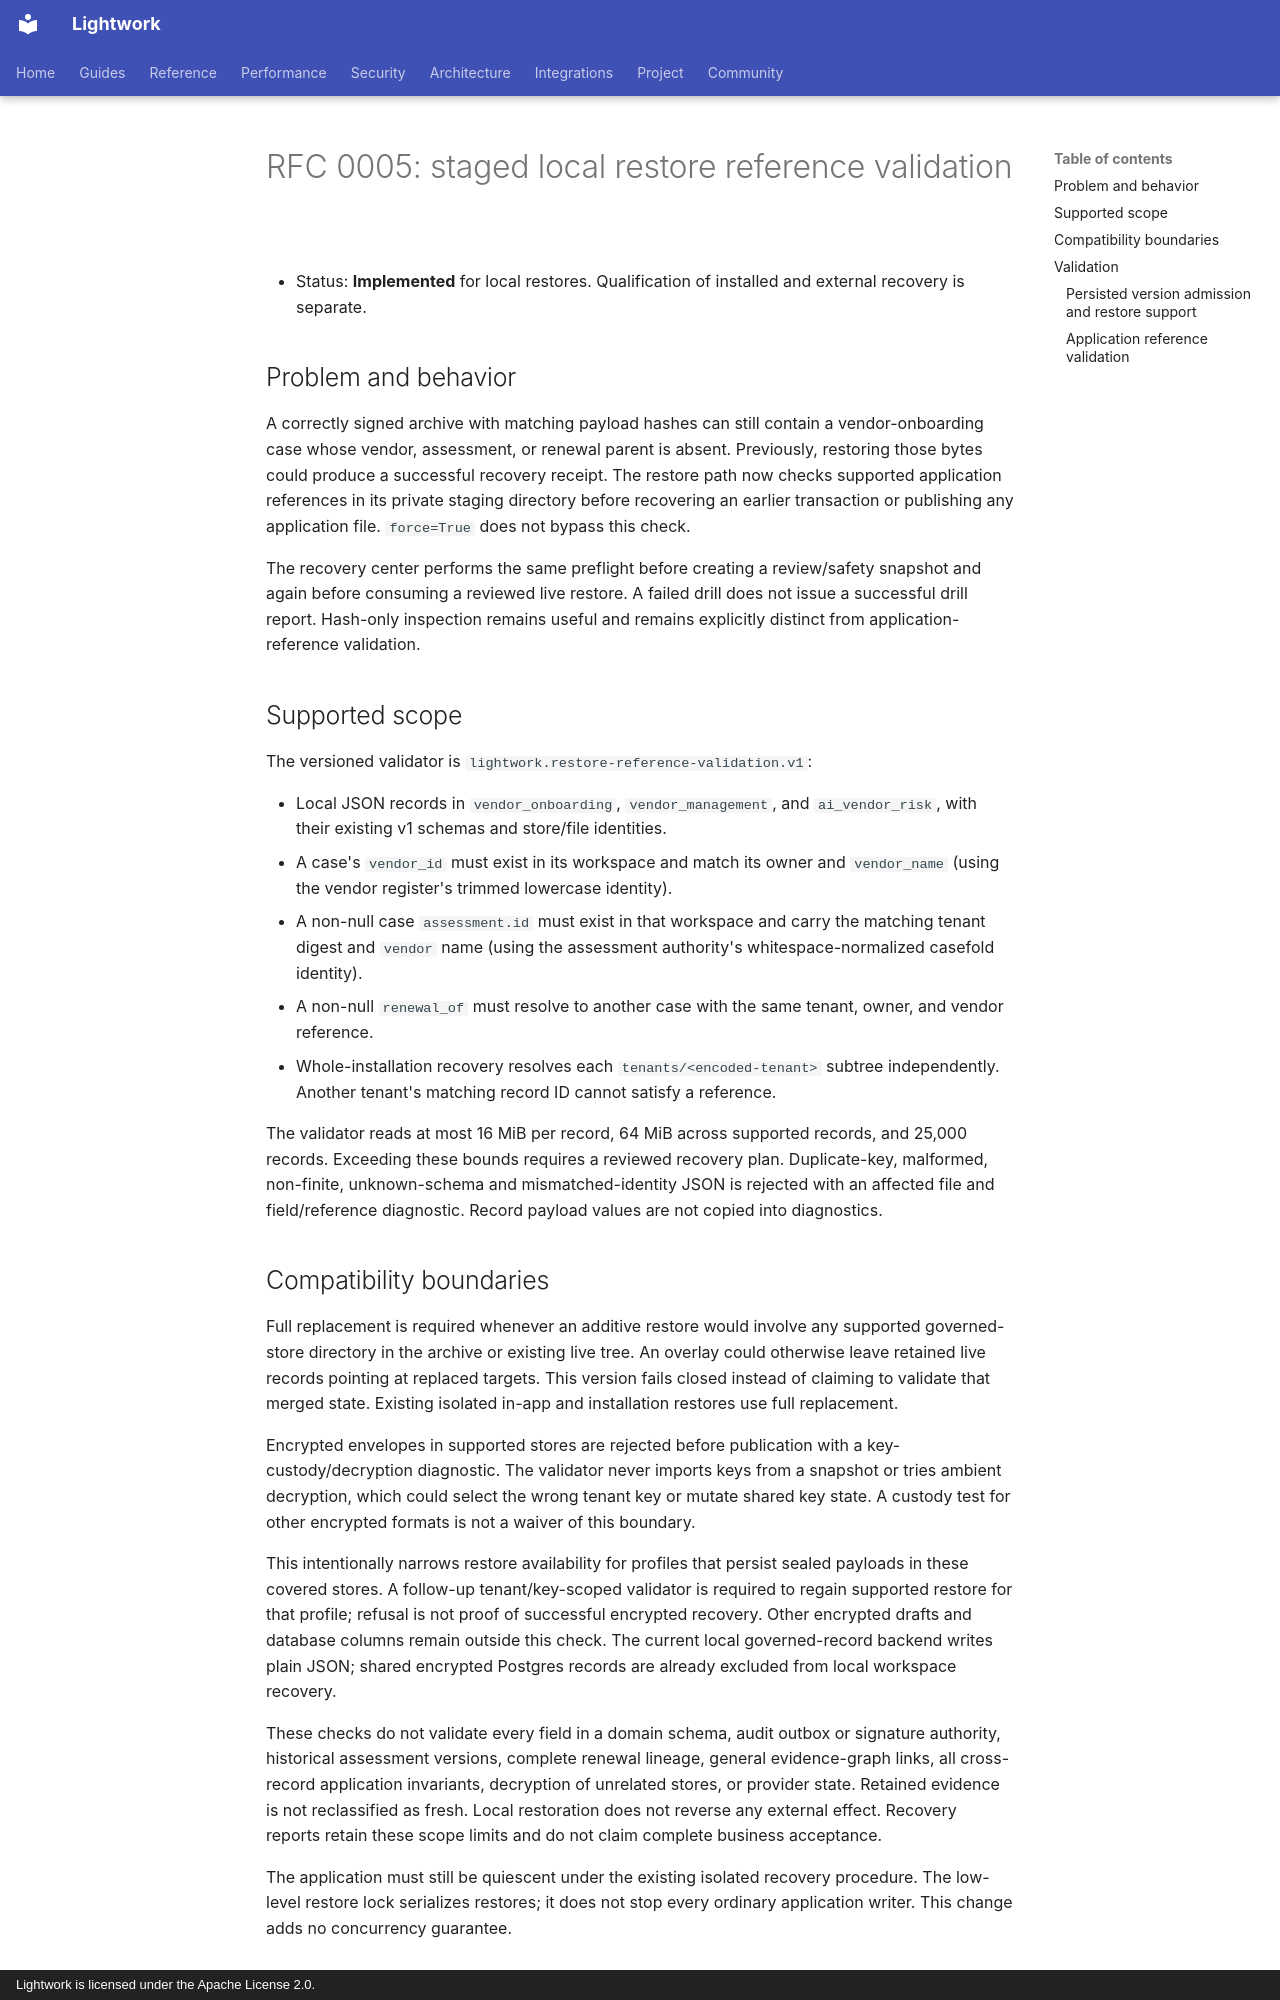

repository: Daybreak-AI-Labs/Lightwork · page: rfcs/0005-restore-reference-validation-v1/index.html · generator: mkdocs · copyright: Lightwork is licensed under the Apache License 2.0.

# RFC 0005: staged local restore reference validation

- Status: **Implemented** for local restores. Qualification of installed and external recovery is separate.

## Problem and behavior

A correctly signed archive with matching payload hashes can still contain a
vendor-onboarding case whose vendor, assessment, or renewal parent is absent.
Previously, restoring those bytes could produce a successful recovery receipt.
The restore path now checks supported application references in its private
staging directory before recovering an earlier transaction or publishing any
application file. `force=True` does not bypass this check.

The recovery center performs the same preflight before creating a review/safety
snapshot and again before consuming a reviewed live restore. A failed drill
does not issue a successful drill report. Hash-only inspection remains useful
and remains explicitly distinct from application-reference validation.

## Supported scope

The versioned validator is `lightwork.restore-reference-validation.v1`:

- Local JSON records in `vendor_onboarding`, `vendor_management`, and
  `ai_vendor_risk`, with their existing v1 schemas and store/file identities.
- A case's `vendor_id` must exist in its workspace and match its owner and
  `vendor_name` (using the vendor register's trimmed lowercase identity).
- A non-null case `assessment.id` must exist in that workspace and carry the
  matching tenant digest and `vendor` name (using the assessment authority's
  whitespace-normalized casefold identity).
- A non-null `renewal_of` must resolve to another case with the same tenant,
  owner, and vendor reference.
- Whole-installation recovery resolves each `tenants/<encoded-tenant>` subtree
  independently. Another tenant's matching record ID cannot satisfy a reference.

The validator reads at most 16 MiB per record, 64 MiB across supported records,
and 25,000 records. Exceeding these bounds requires a reviewed recovery plan.
Duplicate-key, malformed, non-finite, unknown-schema and mismatched-identity
JSON is rejected with an affected file and field/reference diagnostic. Record
payload values are not copied into diagnostics.

## Compatibility boundaries

Full replacement is required whenever an additive restore would involve any
supported governed-store directory in the archive or existing live tree. An
overlay could otherwise leave retained live records pointing at replaced
targets. This version fails closed instead of claiming to validate that merged
state. Existing isolated in-app and installation restores use full replacement.

Encrypted envelopes in supported stores are rejected before publication with a
key-custody/decryption diagnostic. The validator never imports keys from a
snapshot or tries ambient decryption, which could select the wrong tenant key
or mutate shared key state. A custody test for other encrypted formats is not a
waiver of this boundary.

This intentionally narrows restore availability for profiles that persist
sealed payloads in these covered stores. A follow-up tenant/key-scoped validator
is required to regain supported restore for that profile; refusal is not proof
of successful encrypted recovery. Other encrypted drafts and database columns
remain outside this check. The current local governed-record backend writes
plain JSON; shared encrypted Postgres records are already excluded from local
workspace recovery.

These checks do not validate every field in a domain schema, audit outbox or
signature authority, historical assessment versions, complete renewal lineage,
general evidence-graph links, all cross-record application invariants, decryption
of unrelated stores, or provider state. Retained evidence is not reclassified
as fresh. Local restoration does not reverse any external effect. Recovery
reports retain these scope limits and do not claim complete business acceptance.

The application must still be quiescent under the existing isolated recovery
procedure. The low-level restore lock serializes restores; it does not stop
every ordinary application writer. This change adds no concurrency guarantee.

## Validation
